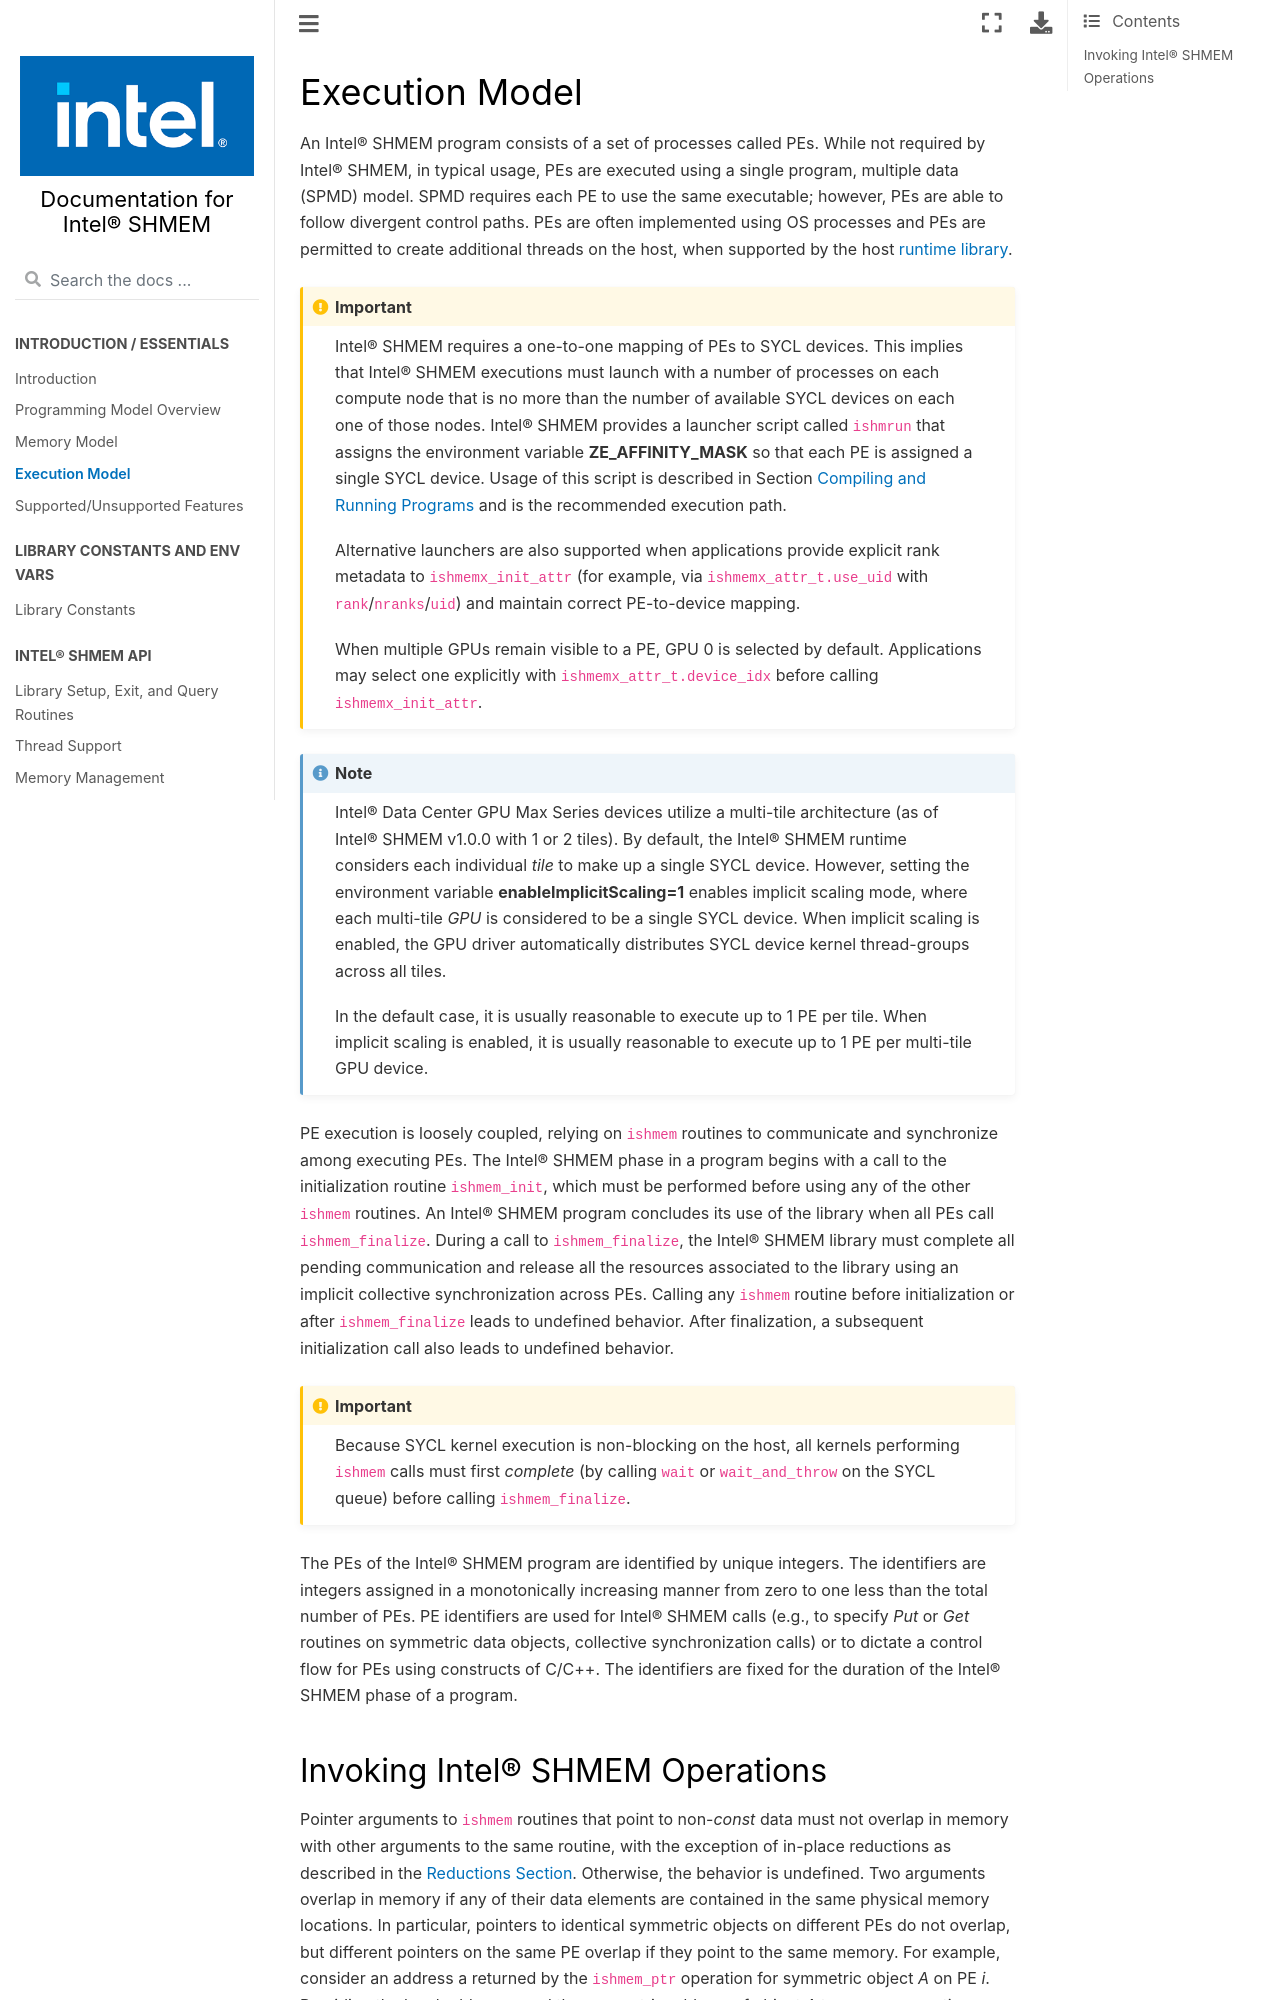

repository: oneapi-src/ishmem · page: docs/execution_model.html · generator: sphinx

.. _execution_model:

===============
Execution Model
===============

An Intel® SHMEM program consists of a set of processes called PEs.
While not required by Intel® SHMEM, in typical usage, PEs are
executed using a single program, multiple data (SPMD) model.
SPMD requires each PE to use the same executable; however, PEs are able to
follow divergent control paths.
PEs are often implemented using OS processes and PEs are permitted to create
additional threads on the host, when supported by the host :ref:`runtime
library<ishmemx_runtime_type_t>`.

.. important:: Intel® SHMEM requires a one-to-one mapping of PEs
   to SYCL devices. This implies that Intel® SHMEM executions must
   launch with a number of processes on each compute node that is no more
   than the number of available SYCL devices on each one of those nodes.
   Intel® SHMEM provides a launcher script called ``ishmrun``
   that assigns the environment variable **ZE_AFFINITY_MASK** so that each
   PE is assigned a single SYCL device. Usage of this script is described in
   Section :ref:`Compiling and Running
   Programs<compiling_and_running_programs>` and is the recommended execution
   path.

   Alternative launchers are also supported when applications provide explicit
   rank metadata to ``ishmemx_init_attr`` (for example, via
   ``ishmemx_attr_t.use_uid`` with ``rank``/``nranks``/``uid``) and maintain
   correct PE-to-device mapping.

   When multiple GPUs remain
   visible to a PE, GPU 0 is selected by default. 
   Applications may select one explicitly with
   ``ishmemx_attr_t.device_idx`` before calling ``ishmemx_init_attr``.

.. note:: Intel® Data Center GPU Max Series devices utilize a multi-tile
   architecture (as of Intel®  SHMEM v1.0.0 with 1 or 2 tiles).  By default,
   the Intel® SHMEM runtime considers each individual `tile` to make up
   a single SYCL device.  However, setting the environment variable
   **enableImplicitScaling=1** enables implicit scaling mode, where each
   multi-tile `GPU` is considered to be a single SYCL device. When implicit
   scaling is enabled, the GPU driver automatically distributes SYCL device
   kernel thread-groups across all tiles.

   In the default case, it is usually reasonable to execute up to 1 PE per
   tile. When implicit scaling is enabled, it is usually reasonable to
   execute up to 1 PE per multi-tile GPU device.


.. FIXME: additional threads, when supported by the Intel® SHMEM library.

PE execution is loosely coupled, relying on ``ishmem`` routines to
communicate and synchronize among executing PEs.
The Intel® SHMEM phase in a program begins with a call to the
initialization routine ``ishmem_init``, which must be performed before using
any of the other ``ishmem`` routines.
An Intel® SHMEM program concludes its use of the library when all
PEs call ``ishmem_finalize``.
During a call to ``ishmem_finalize``, the Intel® SHMEM library
must complete all pending communication and release all the resources
associated to the library using an implicit collective synchronization across
PEs.
Calling any ``ishmem`` routine before initialization or after
``ishmem_finalize`` leads to undefined behavior.
After finalization, a subsequent initialization call also leads to undefined
behavior.

.. important:: Because SYCL kernel execution is non-blocking on the host, all
   kernels performing ``ishmem`` calls must first `complete` (by calling
   ``wait`` or ``wait_and_throw`` on the SYCL queue) before calling
   ``ishmem_finalize``.

.. FIXME: ishmem_init OR ishmem_init_threads / ishmem_finalize OR ishmem_global_exit.

The PEs of the Intel® SHMEM program are identified by unique
integers.
The identifiers are integers assigned in a monotonically increasing manner from
zero to one less than the total number of PEs.
PE identifiers are used for Intel® SHMEM calls (e.g., to specify
`Put` or `Get` routines on symmetric data objects, collective synchronization
calls) or to dictate a control flow for PEs using constructs of C/C++.
The identifiers are fixed for the duration of the Intel® SHMEM phase
of a program.
